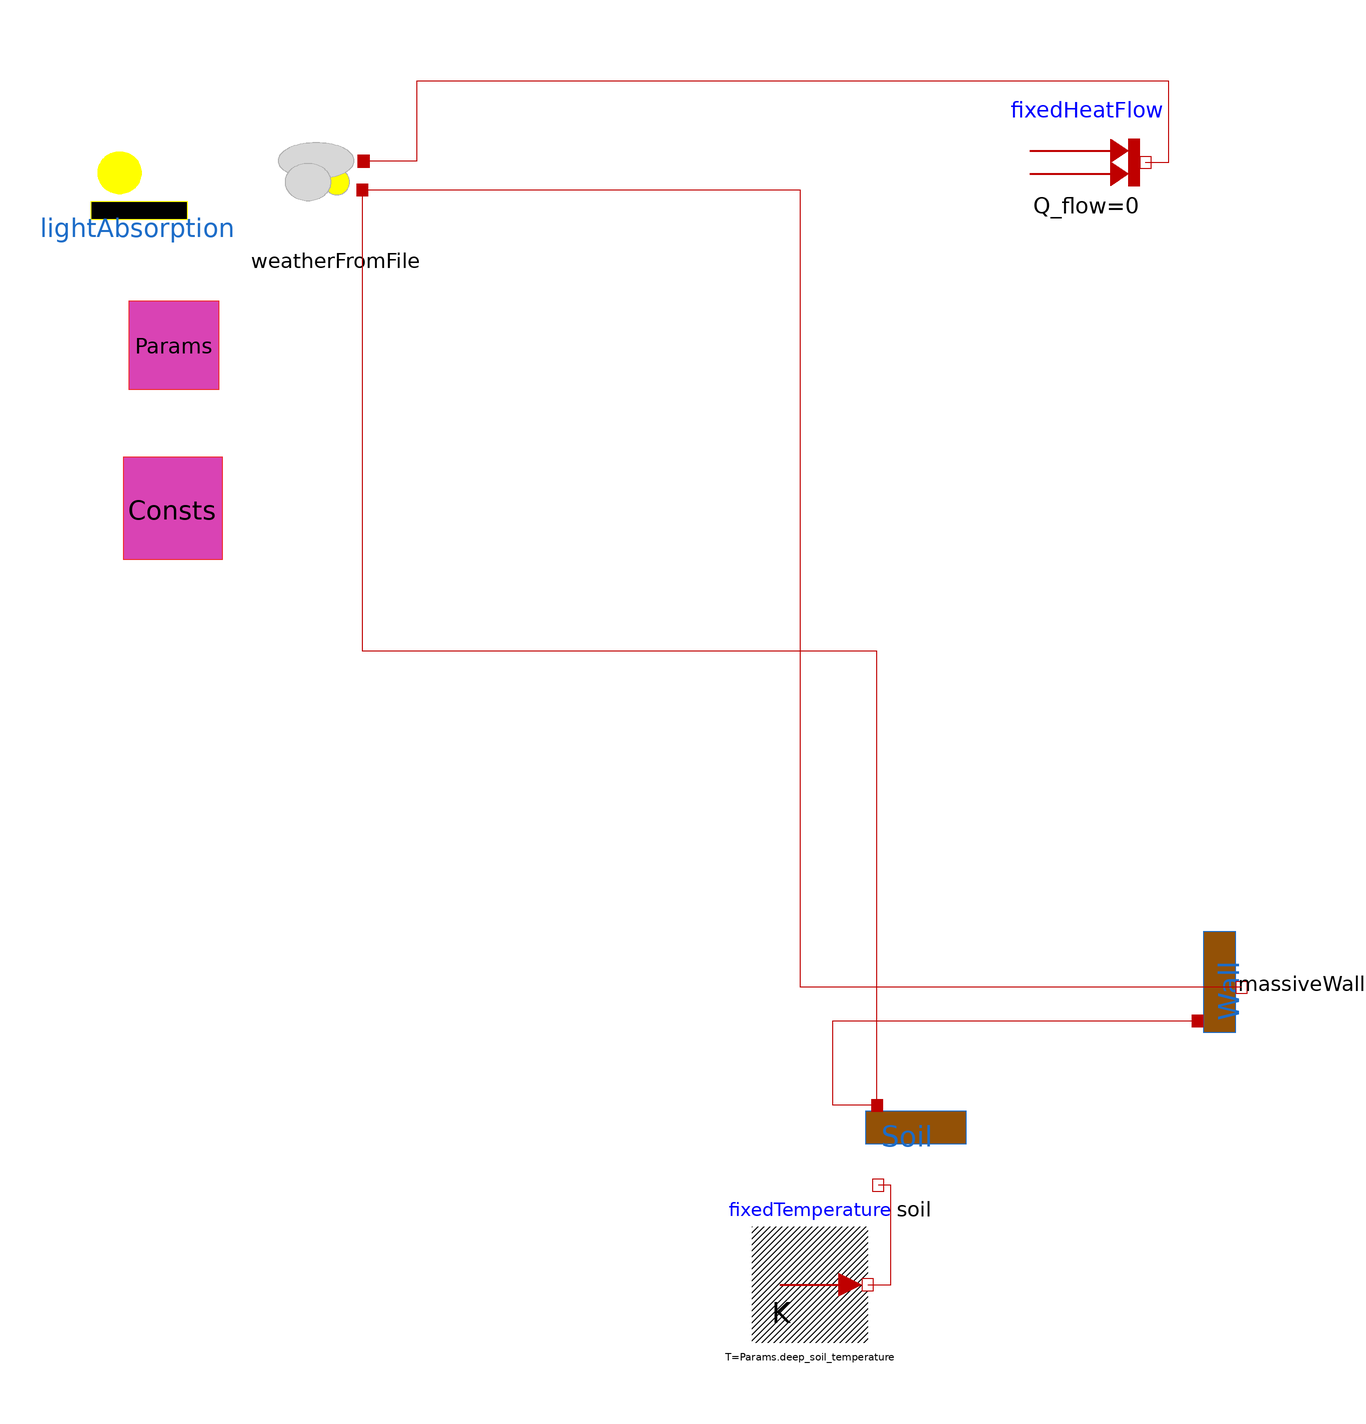

The component connection diagram of the Modelica model below, drawn from its own Placement and Line annotations.

model structureTestUnfinished
  "a full greenhouse model with the flows worked by hand for verification"

  parameter greenhouseParameters Params(
    outside_albedo_PAR=0.9,
    outside_albedo_NIR=0.9,
    soil_emissivity=1,
    glazing_emissivity=0.4,
    glazing_FIR_transmission=0,
    max_ACH=2000) annotation (Placement(transformation(extent={{-124,
            48},{-104,68}})));
  parameter physicalConstants Consts annotation (Placement(transformation(
          extent={{-124,20},{-104,40}})));
  Components.Soil soil(P=Params, C=Consts,
    PAR_absorbed=lightAbsorption.PAR_absorbed_soil,
    NIR_absorbed=lightAbsorption.NIR_absorbed_soil)
                                           annotation (Placement(
        transformation(extent={{4,-88},{24,-68}})));
  Modelica.Thermal.HeatTransfer.Sources.FixedTemperature
    fixedTemperature(T=Params.deep_soil_temperature) annotation (
      Placement(transformation(extent={{-14,-114},{6,-94}})));
  Components.WeatherFromFile weatherFromFile annotation (Placement(
        transformation(extent={{-96,76},{-76,96}})));

  Components.MassiveWall massiveWall(
    P=Params,
    C=Consts,                        PAR_absorbed=lightAbsorption.PAR_absorbed_wall,
      NIR_absorbed=lightAbsorption.NIR_absorbed_wall)
                                     annotation (Placement(
        transformation(
        extent={{-10,-10},{10,10}},
        rotation=90,
        origin={68,-52})));
  Modelica.Thermal.HeatTransfer.Sources.FixedHeatFlow
    fixedHeatFlow(Q_flow=0) annotation (Placement(transformation(
          extent={{34,80},{54,100}})));
  Components.lightAbsorption lightAbsorption(
    P=Params,
    panels_PAR_transmitted=weatherFromFile.weather.Dhi*0.45,
    panels_NIR_transmitted=weatherFromFile.weather.Dhi*0.55)
    annotation (Placement(transformation(extent={{-130,76},{-110,
            96}})));
equation
  connect(fixedTemperature.port, soil.port_b) annotation (Line(
        points={{6,-104},{10,-104},{10,-86.8},{7.8,-86.8}}, color={
          191,0,0}));

  connect(fixedHeatFlow.port, weatherFromFile.port_sky_temp)
    annotation (Line(points={{54,90},{58,90},{58,104},{-72,104},{
          -72,90.2},{-81.2,90.2}}, color={191,0,0}));
  connect(soil.port_a, massiveWall.port_a) annotation (Line(points=
         {{7.6,-73},{0,-73},{0,-58.4},{63,-58.4}}, color={191,0,0}));
  connect(soil.port_a, weatherFromFile.port_air_temp) annotation (
      Line(points={{7.6,-73},{7.6,5.5},{-81.4,5.5},{-81.4,85.2}},
        color={191,0,0}));
  connect(massiveWall.port_b, weatherFromFile.port_air_temp)
    annotation (Line(points={{70.6,-52.6},{-5.7,-52.6},{-5.7,85.2},
          {-81.4,85.2}}, color={191,0,0}));
  annotation (Icon(coordinateSystem(preserveAspectRatio=false)),
      Diagram(coordinateSystem(preserveAspectRatio=false)),
  experiment(StartTime = 0, StopTime = 1e6, Tolerance = 1e-6, Interval = 60));
end structureTestUnfinished;